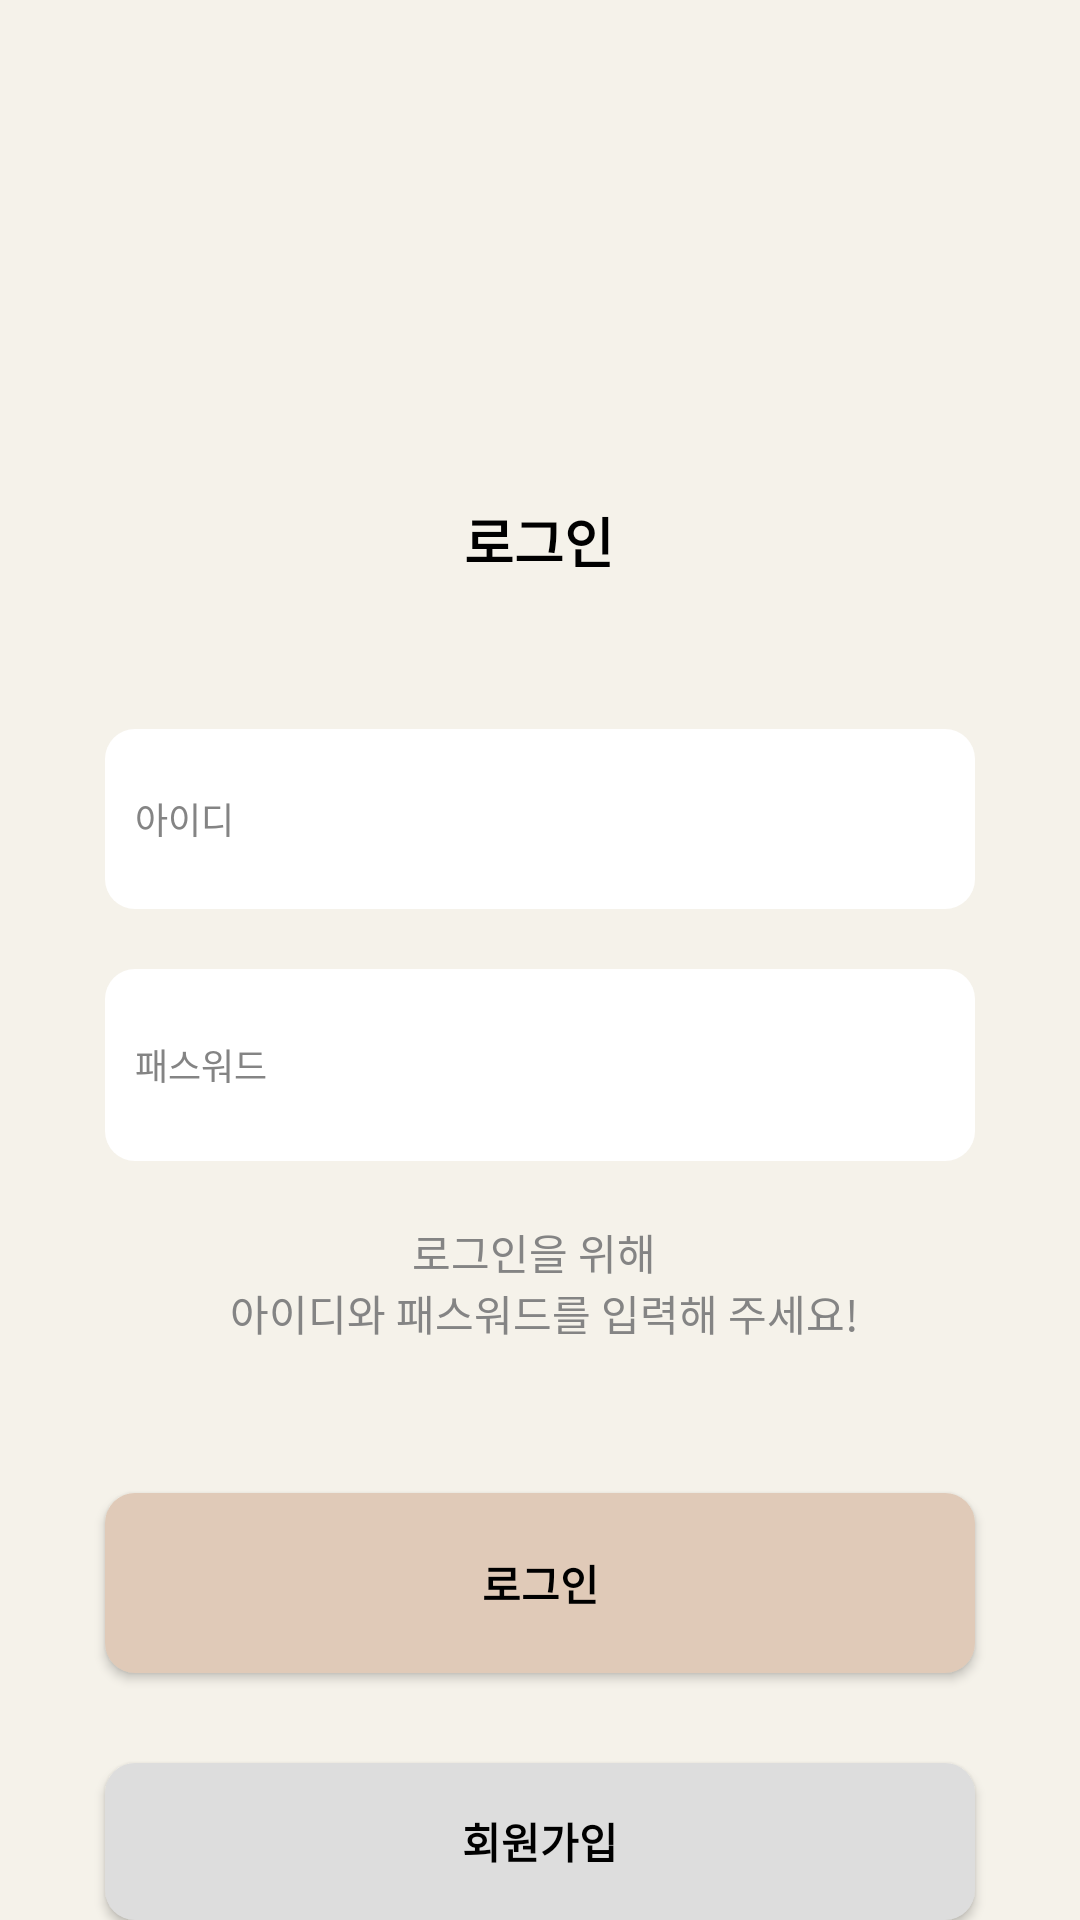

Android layout source for this screen:
<!-- AndroidManifest.xml: application theme Theme.AppCompat.NoActionBar -->
<!-- res/layout/activity_login.xml -->
<RelativeLayout xmlns:android="http://schemas.android.com/apk/res/android"
    android:layout_width="match_parent"
    android:layout_height="match_parent"
    android:background="#F5F2EA">

    <TextView
        android:id="@+id/login_progress"
        android:layout_width="149dp"
        android:layout_height="26dp"
        android:layout_centerHorizontal="true"
        android:layout_marginTop="167dp"
        android:fontFamily="sans-serif"
        android:text="@string/login"
        android:gravity="center"
        android:textColor="#000000"
        android:textSize="18sp"
        android:textStyle="bold"
        android:visibility="visible" />

    <EditText
        android:id="@+id/login_id_text"
        android:layout_width="match_parent"
        android:layout_height="60dp"
        android:layout_below="@id/login_progress"
        android:layout_marginStart="35dp"
        android:layout_marginTop="50dp"
        android:layout_marginEnd="35dp"
        android:background="@drawable/rounded_white_view"
        android:fontFamily="sans-serif"
        android:hint="@string/id"
        android:inputType="text"
        android:padding="10dp"
        android:textColor="#000000"
        android:textColorHint="#848484"
        android:textSize="12sp" />

    <EditText
        android:id="@+id/login_password_text"
        android:layout_width="match_parent"
        android:layout_height="64dp"
        android:layout_below="@id/login_id_text"
        android:layout_marginStart="35dp"
        android:layout_marginTop="20dp"
        android:layout_marginEnd="35dp"
        android:background="@drawable/rounded_white_view"
        android:fontFamily="sans-serif"
        android:hint="@string/password"
        android:inputType="textPassword"
        android:padding="10dp"
        android:textColor="#000000"
        android:textColorHint="#848484"
        android:textSize="12sp" />

    <TextView
        android:id="@+id/login_instruction"
        android:layout_width="wrap_content"
        android:layout_height="wrap_content"
        android:layout_below="@id/login_password_text"
        android:layout_marginStart="55dp"
        android:layout_marginTop="20dp"
        android:layout_marginEnd="48dp"
        android:fontFamily="sans-serif"
        android:text="@string/login_instruction"
        android:layout_centerHorizontal="true"
        android:gravity="center"
        android:textColor="#848484"
        android:textSize="14sp" />

    <Button
        android:id="@+id/next_button_background"
        android:layout_width="match_parent"
        android:layout_height="60dp"
        android:layout_below="@id/login_instruction"
        android:layout_marginStart="35dp"
        android:layout_marginTop="50dp"
        android:layout_marginEnd="35dp"
        android:text="로그인"
        android:textColor="#000000"
        android:textStyle="bold"
        android:background="@drawable/rounded_brown_view"
        android:elevation="2dp" />

    <Button
        android:id="@+id/signup_button_background"
        android:layout_width="match_parent"
        android:layout_height="60dp"
        android:layout_below="@+id/next_button_background"
        android:layout_marginStart="35dp"
        android:layout_marginTop="30dp"
        android:layout_marginEnd="35dp"
        android:background="@drawable/rounded_gray_view"
        android:elevation="2dp"
        android:text="회원가입"
        android:textColor="#000000"
        android:textStyle="bold" />
</RelativeLayout>
<!-- resources referenced by this layout -->
<resources>
  <!-- drawable rounded_brown_view (drawable) -->
  <shape xmlns:android="http://schemas.android.com/apk/res/android">
      <solid android:color="#E0CAB8"/> 
      <corners android:radius="10dp"/> 
  </shape>
  <!-- drawable rounded_gray_view (drawable) -->
  <shape xmlns:android="http://schemas.android.com/apk/res/android">
      <solid android:color="#DDDDDD" />
      <corners android:radius="10dp" />
  </shape>
  <!-- drawable rounded_white_view (drawable) -->
  <shape xmlns:android="http://schemas.android.com/apk/res/android">
      <solid android:color="#FFFFFF"/> 
      <corners android:radius="10dp"/> 
  </shape>
  <string name="id">아이디</string>
  <string name="login">로그인</string>
  <string name="login_instruction">로그인을 위해 \n 아이디와 패스워드를 입력해 주세요!</string>
  <string name="password">패스워드</string>
</resources>
